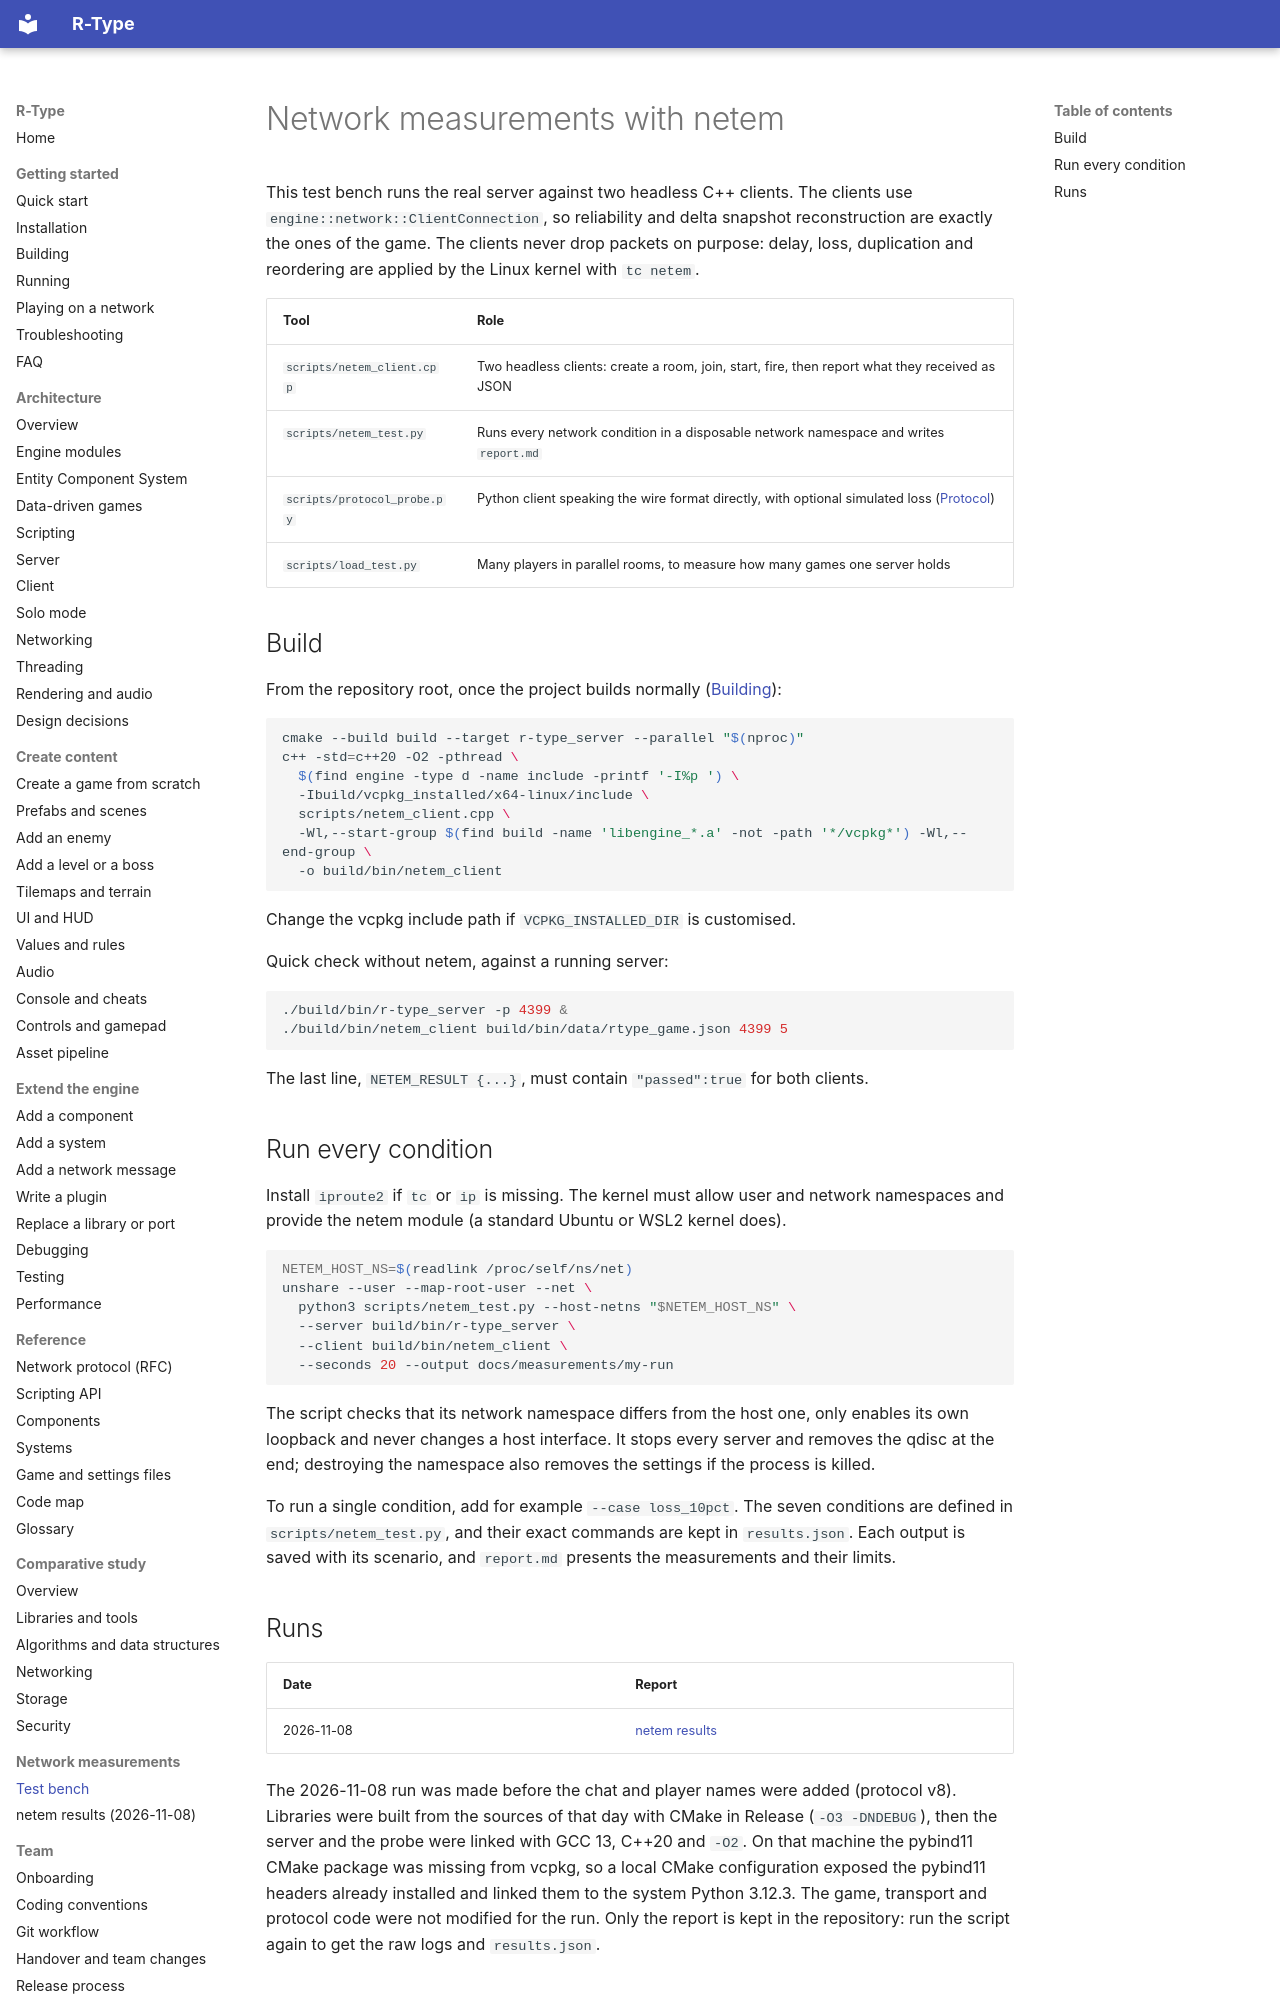

repository: NathanMuzay/RType · page: measurements/index.html · generator: mkdocs

# Network measurements with netem

This test bench runs the real server against two headless C++ clients. The clients use
`engine::network::ClientConnection`, so reliability and delta snapshot reconstruction are exactly the ones of the
game. The clients never drop packets on purpose: delay, loss, duplication and reordering are applied by the Linux
kernel with `tc netem`.

| Tool | Role |
|---|---|
| `scripts/netem_client.cpp` | Two headless clients: create a room, join, start, fire, then report what they received as JSON |
| `scripts/netem_test.py` | Runs every network condition in a disposable network namespace and writes `report.md` |
| `scripts/protocol_probe.py` | Python client speaking the wire format directly, with optional simulated loss ([Protocol](../reference/protocol.md)) |
| `scripts/load_test.py` | Many players in parallel rooms, to measure how many games one server holds |

## Build

From the repository root, once the project builds normally ([Building](../getting-started/building.md)):

```sh
cmake --build build --target r-type_server --parallel "$(nproc)"
c++ -std=c++20 -O2 -pthread \
  $(find engine -type d -name include -printf '-I%p ') \
  -Ibuild/vcpkg_installed/x64-linux/include \
  scripts/netem_client.cpp \
  -Wl,--start-group $(find build -name 'libengine_*.a' -not -path '*/vcpkg*') -Wl,--end-group \
  -o build/bin/netem_client
```

Change the vcpkg include path if `VCPKG_INSTALLED_DIR` is customised.

Quick check without netem, against a running server:

```sh
./build/bin/r-type_server -p 4399 &
./build/bin/netem_client build/bin/data/rtype_game.json 4399 5
```

The last line, `NETEM_RESULT {...}`, must contain `"passed":true` for both clients.

## Run every condition

Install `iproute2` if `tc` or `ip` is missing. The kernel must allow user and network namespaces and provide the
netem module (a standard Ubuntu or WSL2 kernel does).

```sh
NETEM_HOST_NS=$(readlink /proc/self/ns/net)
unshare --user --map-root-user --net \
  python3 scripts/netem_test.py --host-netns "$NETEM_HOST_NS" \
  --server build/bin/r-type_server \
  --client build/bin/netem_client \
  --seconds 20 --output docs/measurements/my-run
```

The script checks that its network namespace differs from the host one, only enables its own loopback and never
changes a host interface. It stops every server and removes the qdisc at the end; destroying the namespace also
removes the settings if the process is killed.

To run a single condition, add for example `--case loss_10pct`. The seven conditions are defined in
`scripts/netem_test.py`, and their exact commands are kept in `results.json`. Each output is saved with its
scenario, and `report.md` presents the measurements and their limits.
